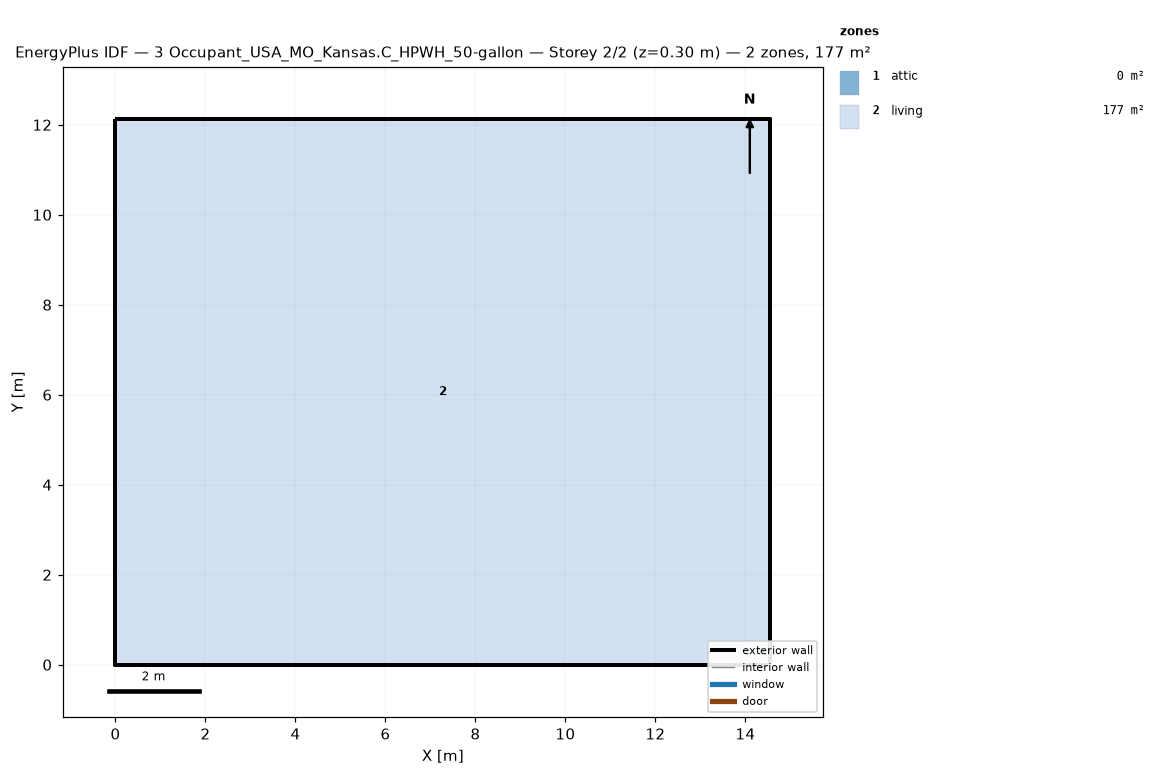
=== STOREY PLAN SPEC (per zone: floor XY polygon, exterior-wall plan segments, windows/doors) ===
zone 1: attic  (0.0 m²)
  exterior wall: (14.55, 0.00) – (14.55, 12.13) – (14.55, 6.06)  [18.2 m]
  exterior wall: (0.00, 12.13) – (0.00, 0.00) – (0.00, 6.06)  [18.2 m]
zone 2: living  (176.5 m²)
  floor: (0.00, 0.00) (0.00, 12.13) (14.55, 12.13) (14.55, 0.00)
  exterior wall: (0.00, 0.00) – (14.55, 0.00)  [14.6 m]
  exterior wall: (14.55, 0.00) – (14.55, 12.13)  [12.1 m]
  exterior wall: (14.55, 12.13) – (0.00, 12.13)  [14.6 m]
  exterior wall: (0.00, 12.13) – (0.00, 0.00)  [12.1 m]

=== DERIVED (storey summary) ===
Building: 3 Occupant_USA_MO_Kansas.C_HPWH_50-gallon
Storey: 2 of 2  (floor level z = 0.30 m)
Storey gross floor area: 176.5 m²
Zones on this storey: 2
  - attic: floor 0.0 m²; exterior wall 36.4 m (24.5 m²); WWR 0.0%
  - living: floor 176.5 m²; exterior wall 53.4 m (146.4 m²); WWR 0.0%
Zone adjacency: (none detected)